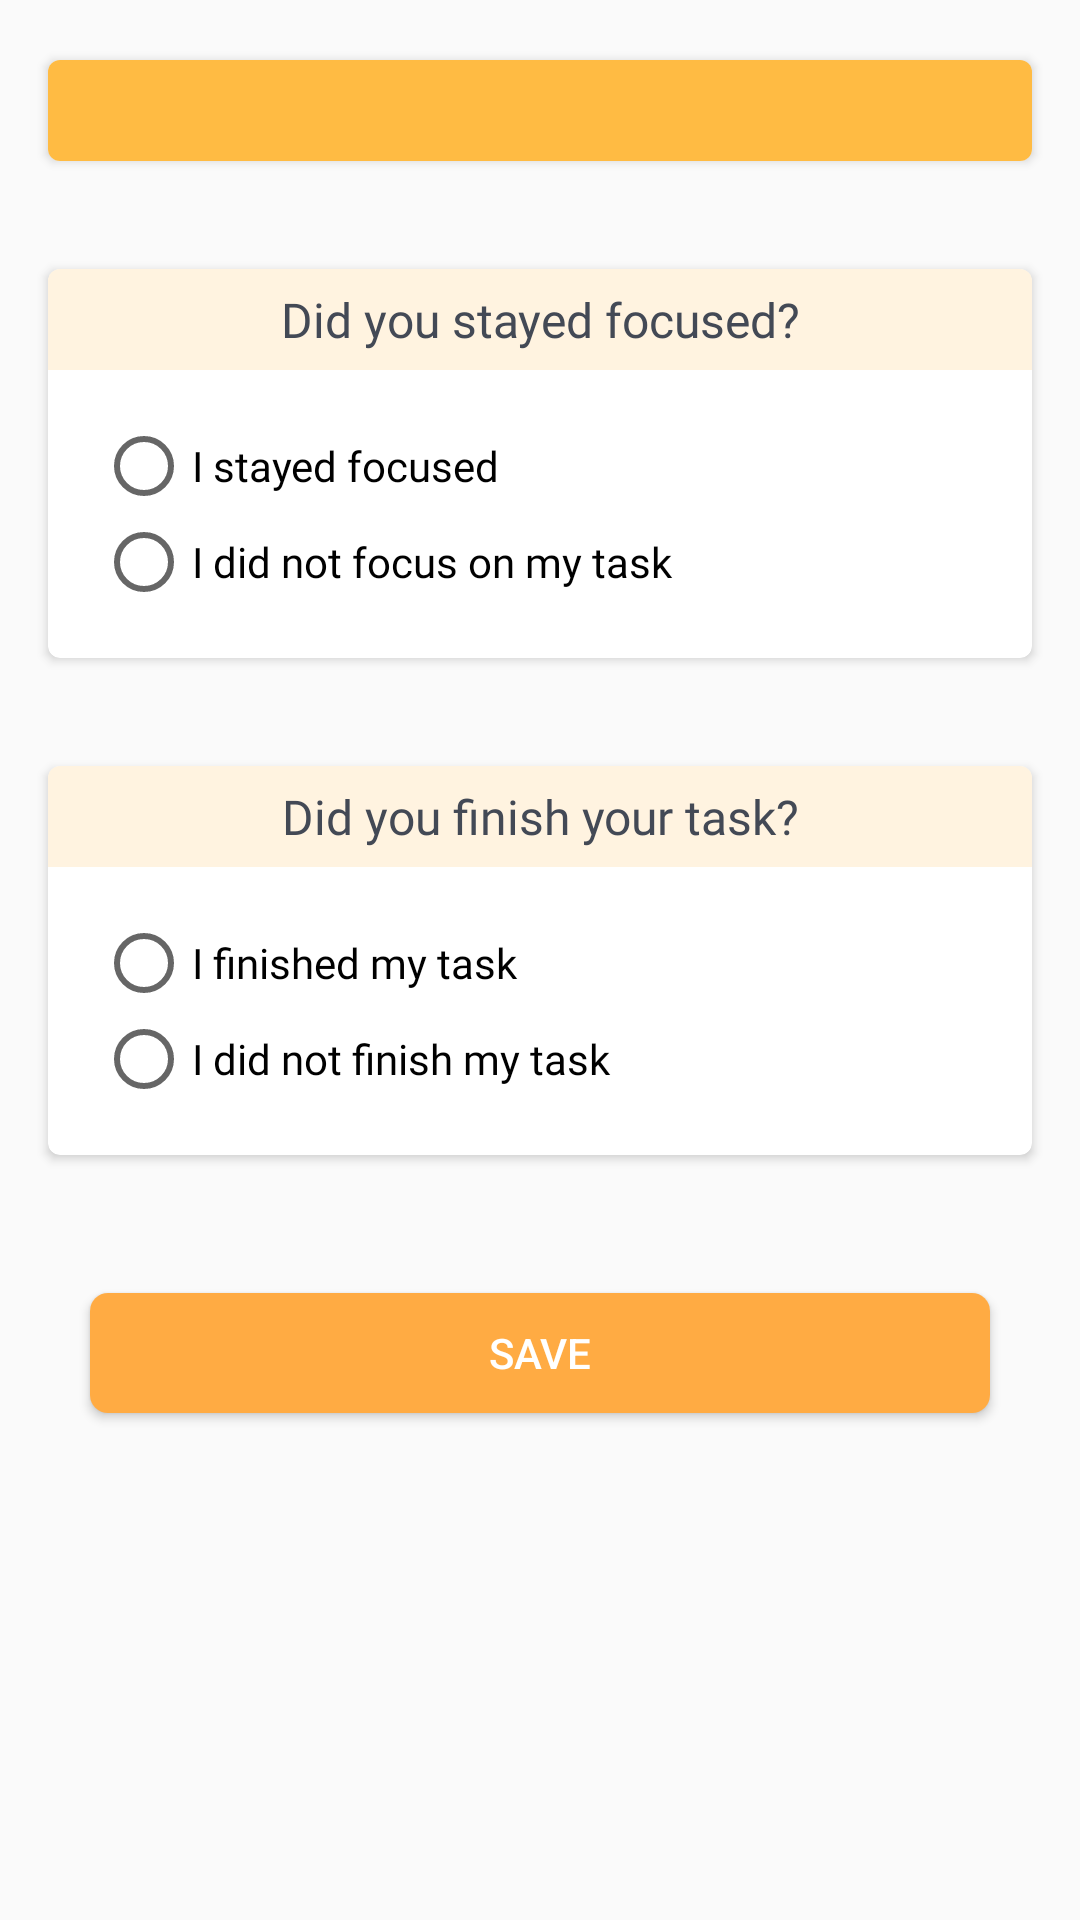

Android layout source for this screen:
<!-- AndroidManifest.xml: application theme AppTheme.NoActionBar -->
<!-- res/layout/set_pomodoro_result_fragment.xml -->
<?xml version="1.0" encoding="utf-8"?>
<RelativeLayout
    xmlns:android="http://schemas.android.com/apk/res/android" android:layout_width="match_parent"
    android:layout_height="match_parent"
    android:fitsSystemWindows="true"
    >

    <android.support.v7.widget.CardView
        xmlns:card_view="http://schemas.android.com/apk/res-auto"
        android:id="@+id/card_view0"
        android:layout_gravity="center"
        android:layout_width="match_parent"
        android:layout_height="wrap_content"
        android:layout_marginBottom="16dp"
        android:layout_marginStart="16dp"
        android:layout_marginEnd="16dp"
        android:layout_marginTop="20dp"
        card_view:cardCornerRadius="4dp">

        <RelativeLayout
            android:layout_width="match_parent"
            android:layout_height="match_parent">

            <TextView
                android:id="@+id/label0"
                android:layout_width="match_parent"
                android:layout_height="wrap_content"
                android:padding="6dp"
                android:fontFamily="@font/roboto_light"
                android:layout_centerHorizontal="true"
                android:textSize="16sp"
                android:gravity="center"
                android:textColor="@color/white"
                android:textStyle="bold"
                android:background="@color/colorPrimary"
                />

            <LinearLayout
                android:layout_width="match_parent"
                android:layout_height="wrap_content"
                android:layout_below="@id/label0">




            </LinearLayout>
        </RelativeLayout>

    </android.support.v7.widget.CardView>


    <android.support.v7.widget.CardView
        xmlns:card_view="http://schemas.android.com/apk/res-auto"
        android:id="@+id/card_view1"
        android:layout_gravity="center"
        android:layout_width="match_parent"
        android:layout_height="wrap_content"
        android:layout_below="@+id/card_view0"
        android:layout_marginBottom="16dp"
        android:layout_marginStart="16dp"
        android:layout_marginEnd="16dp"
        android:layout_marginTop="20dp"
        card_view:cardCornerRadius="4dp">

        <RelativeLayout
            android:layout_width="match_parent"
            android:layout_height="match_parent">
            <TextView
                android:id="@+id/label4"
                android:layout_width="match_parent"
                android:layout_height="wrap_content"
                android:padding="6dp"
                android:text="@string/did_you_stayed_focusd"
                android:fontFamily="@font/roboto_light"
                android:layout_centerHorizontal="true"
                android:textSize="16sp"
                android:gravity="center"
                android:textColor="@color/text_color"
                android:background="@color/orange_50"
                />

           <LinearLayout
               android:layout_width="match_parent"
               android:layout_height="wrap_content"
               android:layout_below="@id/label4">

               <RadioGroup
                   android:id="@+id/firstGroup"
                   android:layout_width="match_parent"
                   android:layout_height="wrap_content"
                   android:layout_margin="16dp">

                   <RadioButton
                       android:id="@+id/focusedRb"
                       android:layout_width="match_parent"
                       android:layout_height="wrap_content"
                       android:text="@string/i_stayed_focused"
                       android:fontFamily="@font/roboto_light"></RadioButton>

                   <RadioButton
                       android:id="@+id/notFocusedRb"
                       android:layout_width="match_parent"
                       android:layout_height="wrap_content"
                       android:text="@string/i_did_not_focused_on_my_task"
                       android:fontFamily="@font/roboto_light"></RadioButton>

               </RadioGroup>


           </LinearLayout>
        </RelativeLayout>

    </android.support.v7.widget.CardView>

    <android.support.v7.widget.CardView
        xmlns:card_view="http://schemas.android.com/apk/res-auto"
        android:id="@+id/card_view2"
        android:layout_gravity="center"
        android:layout_width="match_parent"
        android:layout_height="wrap_content"
        android:layout_marginBottom="16dp"
        android:layout_marginStart="16dp"
        android:layout_marginEnd="16dp"
        android:layout_marginTop="20dp"
        android:layout_below="@+id/card_view1"
        card_view:cardCornerRadius="4dp">

        <RelativeLayout
            android:layout_width="match_parent"
            android:layout_height="match_parent">
            <TextView
                android:id="@+id/label5"
                android:layout_width="match_parent"
                android:layout_height="wrap_content"
                android:padding="6dp"
                android:text="@string/did_you_finish_task"
                android:fontFamily="@font/roboto_light"
                android:layout_centerHorizontal="true"
                android:textSize="16sp"
                android:gravity="center"
                android:textColor="@color/text_color"
                android:background="@color/orange_50"
                />

            <LinearLayout
                android:layout_width="match_parent"
                android:layout_height="wrap_content"
                android:layout_below="@id/label5">

                <RadioGroup
                    android:id="@+id/secondGroup"
                    android:layout_width="match_parent"
                    android:layout_height="wrap_content"
                    android:layout_margin="16dp">

                    <RadioButton
                        android:id="@+id/finishedRb"
                        android:layout_width="match_parent"
                        android:layout_height="wrap_content"
                        android:text="@string/i_finished_my_task"
                        android:fontFamily="@font/roboto_light"></RadioButton>

                    <RadioButton
                        android:id="@+id/notFinishedRb"
                        android:layout_width="match_parent"
                        android:layout_height="wrap_content"
                        android:text="@string/i_did_not_finished_my_task"
                        android:fontFamily="@font/roboto_light"></RadioButton>

                </RadioGroup>


            </LinearLayout>
        </RelativeLayout>

    </android.support.v7.widget.CardView>


    <Button
        android:id="@+id/saveBtn"
        style="@style/ButtonStyle"
        android:layout_width="match_parent"
        android:layout_below="@id/card_view2"
        android:layout_margin="30dp"
        android:text="@string/save"/>


</RelativeLayout>
<!-- resources referenced by this layout -->
<resources>
  <color name="colorPrimary">#ffbb43</color> //800
  <color name="orange_50">#FFF3E0</color>
  <color name="text_color">#434955</color>
  <color name="white">#fff</color>
  <string name="did_you_finish_task">Did you finish your task?</string>
  <string name="did_you_stayed_focusd">Did you stayed focused?</string>
  <string name="i_did_not_finished_my_task">I did not finish my task</string>
  <string name="i_did_not_focused_on_my_task">I did not focus on my task</string>
  <string name="i_finished_my_task">I finished my task</string>
  <string name="i_stayed_focused">I stayed focused</string>
  <string name="save">Save</string>
  <style name="ButtonStyle">
          <item name="android:background">@drawable/btn_selector</item>
          <item name="android:textColor">@color/white</item>
          <item name="android:layout_height">40dp</item>
      </style>
  <style name="AppTheme.NoActionBar">
          <item name="windowActionBar">false</item>
          <item name="windowNoTitle">true</item>
      </style>
  <!-- drawable btn_selector (drawable-nodpi) -->
  <?xml version="1.0" encoding="utf-8"?>
  <selector xmlns:android="http://schemas.android.com/apk/res/android" >
      <item android:state_focused="true" android:state_pressed="false" android:drawable="@drawable/btn_background" />
      <item android:state_focused="true" android:state_pressed="true" android:drawable="@drawable/clicked_btn_backgorund" />
      <item android:state_focused="false" android:state_pressed="true" android:drawable="@drawable/clicked_btn_backgorund" />
      <item android:drawable="@drawable/btn_background" /> 
  </selector>
  <!-- drawable btn_background (drawable-nodpi) -->
  <?xml version="1.0" encoding="utf-8"?>
  <shape xmlns:android="http://schemas.android.com/apk/res/android"
      android:shape="rectangle"  >
      <solid android:color="@color/colorPrimaryDark"></solid>
  
      <corners
          android:bottomLeftRadius="6dp"
          android:bottomRightRadius="6dp"
          android:topLeftRadius="6dp"
          android:topRightRadius="6dp" />
  </shape>
  <!-- drawable clicked_btn_backgorund (drawable-nodpi) -->
  <?xml version="1.0" encoding="utf-8"?>
  <shape xmlns:android="http://schemas.android.com/apk/res/android"
      android:shape="rectangle"  >
      <solid android:color="@color/colorPrimary"></solid>
  
      <corners
          android:bottomLeftRadius="6dp"
          android:bottomRightRadius="6dp"
          android:topLeftRadius="6dp"
          android:topRightRadius="6dp" />
  </shape>
  <color name="colorPrimaryDark">#FFAB43</color> //900
</resources>
